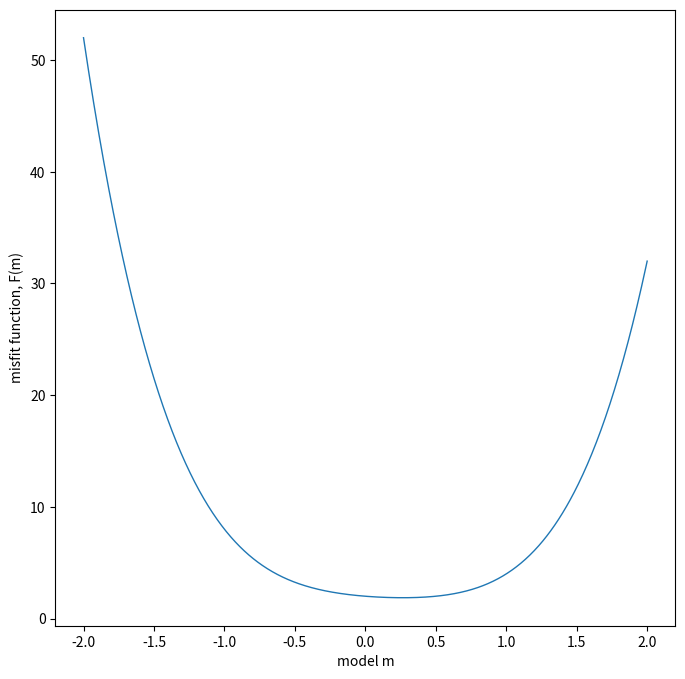

Reproduce this figure in Python.
import matplotlib.pyplot as plt
import numpy as np
import numpy.linalg as la

from scipy import optimize
#from scipy.linalg import lstsq

# Iterative Newton algorithm
# See Tarantola (2005), Eq. 6.291.
# See lab_newton.pdf for instructions to this lab exercise.
#
# Applied Seismology, GEOS 626, University of Alaska Fairbanks
# Inverse Problems and Parameter Estimation, GEOS 627, University of Alaska Fairbanks
#
# [redacted]

plt.rcParams['figure.figsize'] = 8, 8
plt.rcParams['lines.linewidth'] = 1

# define a misfit function and its derivatives
# note: our 'model vector' is one-dimensional
P = np.array([2, -1, 2, -1, 2])          # non-quadratic
#P = np.array([0, 0, 2, -1, 2])           # quadratic
#F = @(m) ( np.polyval(P,m) )
def F(m):
    fm=P[0]*m**4+P[1]*m**3+P[2]*m**2+P[3]*m+P[4]
    return fm
def g(m):
    gm=np.array(4*P[0]*m**3 + 3*P[1]*m**2 + 2*P[2]*m + P[3])
    return gm
def H(m):
    Hm=np.array(12*P[0]*m**2 + 6*P[1]*m + 2*P[2])
    return Hm

# specify bounds for choosing initial model (and for plotting)
mA = -2
mB = 2
mplot = np.array(np.linspace(mA,mB,1000))

# COMPUTE MINIMUM OF MISFIT FUNCTION HERE USING BUILT-IN PYTHON FUNCTION (scipy's fminbound)



plt.plot(mplot,F(mplot))
# PLOT PYTHON MINIMUM HERE

plt.xlabel('model m')
plt.ylabel('misfit function, F(m)')
plt.show()

# initial model
m0 = np.array([-1.5])
#m0 = mA + (mB-mA)*np.random.rand()

# IMPLEMENT ITERATIVE NEWTON ALGORITHM HERE (see notes_taylor.pdf)

